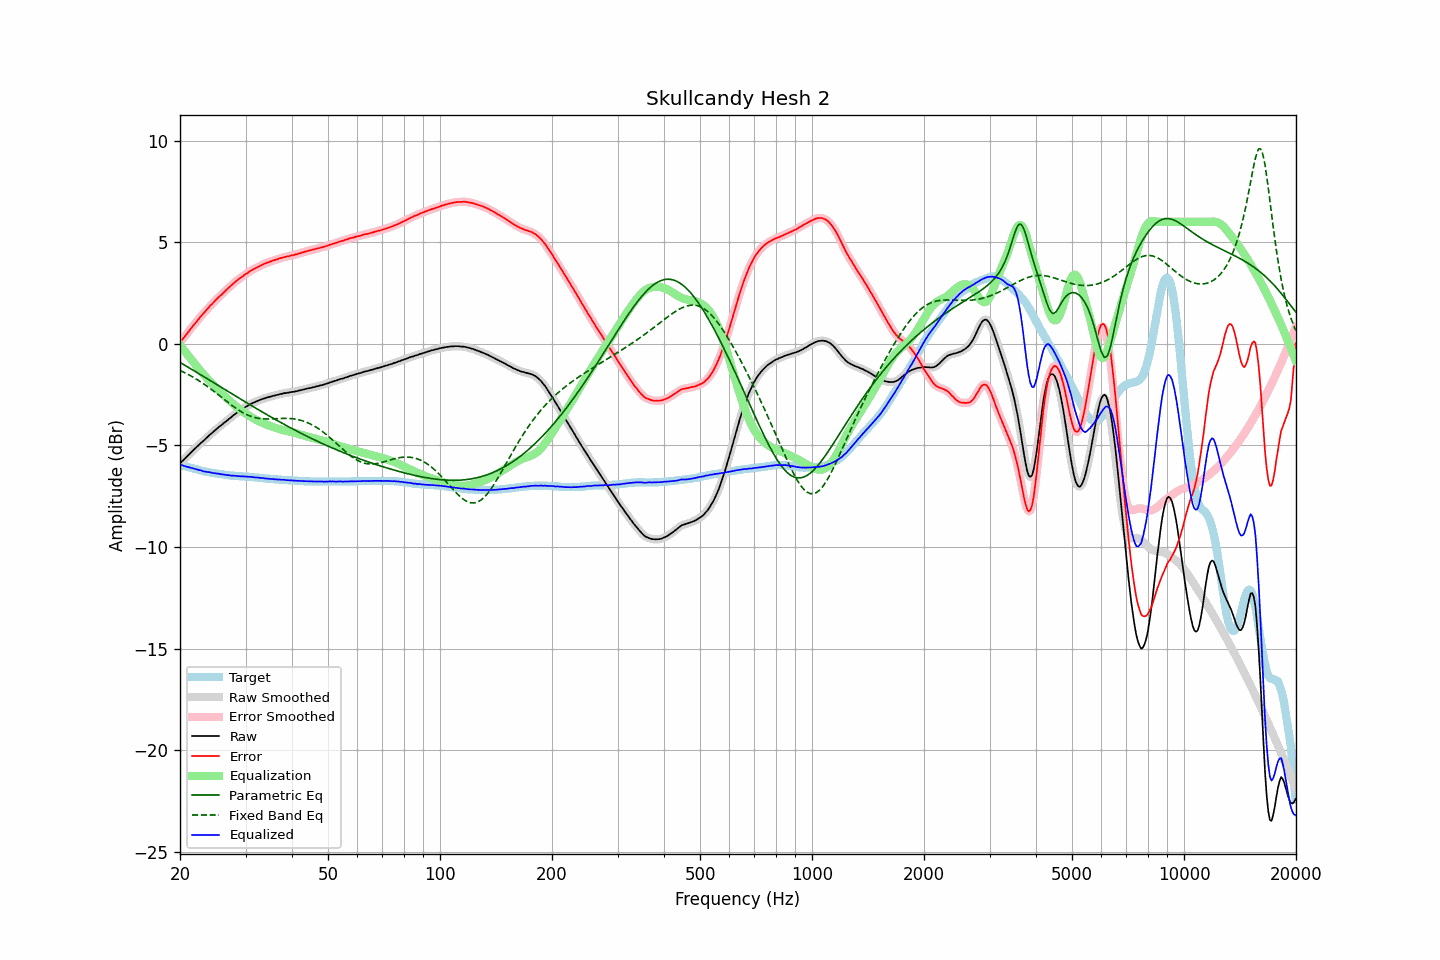

Data behind this chart, as committed beside it:
frequency, raw, error, smoothed, error_smoothed, equalization, parametric_eq, fixed_band_eq, equalized_raw, equalized_smoothed, target
20.00, -5.89, 0.06, -5.88, 0.06, -0.06, -0.92, -1.31, -5.94, -5.94, -5.95
20.20, -5.81, 0.16, -5.81, 0.16, -0.16, -0.96, -1.35, -5.97, -5.97, -5.97
20.40, -5.74, 0.26, -5.73, 0.26, -0.26, -1.01, -1.38, -6.00, -6.00, -6.00
20.61, -5.66, 0.36, -5.66, 0.36, -0.37, -1.05, -1.42, -6.02, -6.02, -6.02
20.81, -5.58, 0.46, -5.58, 0.47, -0.47, -1.10, -1.46, -6.04, -6.05, -6.04
21.02, -5.50, 0.57, -5.50, 0.57, -0.57, -1.15, -1.50, -6.06, -6.06, -6.07
21.23, -5.42, 0.67, -5.41, 0.67, -0.67, -1.20, -1.55, -6.09, -6.08, -6.09
21.44, -5.34, 0.77, -5.34, 0.77, -0.77, -1.24, -1.59, -6.10, -6.11, -6.11
21.66, -5.26, 0.87, -5.26, 0.87, -0.87, -1.29, -1.64, -6.13, -6.13, -6.13
21.87, -5.18, 0.96, -5.18, 0.96, -0.97, -1.34, -1.68, -6.15, -6.15, -6.15
22.09, -5.11, 1.06, -5.11, 1.06, -1.07, -1.39, -1.73, -6.17, -6.17, -6.17
22.31, -5.04, 1.15, -5.03, 1.16, -1.16, -1.43, -1.78, -6.20, -6.19, -6.19
22.54, -4.96, 1.26, -4.96, 1.26, -1.26, -1.48, -1.83, -6.21, -6.21, -6.22
22.76, -4.88, 1.36, -4.88, 1.35, -1.35, -1.53, -1.88, -6.23, -6.23, -6.24
22.99, -4.82, 1.44, -4.81, 1.45, -1.44, -1.58, -1.93, -6.26, -6.26, -6.26
23.22, -4.75, 1.53, -4.74, 1.53, -1.53, -1.62, -1.99, -6.28, -6.28, -6.28
23.45, -4.67, 1.62, -4.67, 1.62, -1.63, -1.67, -2.04, -6.29, -6.30, -6.29
23.69, -4.60, 1.71, -4.59, 1.71, -1.71, -1.72, -2.10, -6.31, -6.31, -6.31
23.92, -4.52, 1.80, -4.52, 1.80, -1.80, -1.77, -2.15, -6.32, -6.32, -6.32
24.16, -4.45, 1.89, -4.45, 1.89, -1.89, -1.82, -2.21, -6.33, -6.33, -6.34
24.40, -4.38, 1.96, -4.38, 1.97, -1.97, -1.87, -2.27, -6.35, -6.35, -6.35
24.65, -4.31, 2.05, -4.31, 2.05, -2.05, -1.91, -2.33, -6.36, -6.36, -6.36
24.89, -4.24, 2.13, -4.24, 2.13, -2.13, -1.96, -2.39, -6.38, -6.37, -6.38
25.14, -4.18, 2.21, -4.17, 2.21, -2.21, -2.01, -2.45, -6.39, -6.38, -6.39
25.39, -4.11, 2.29, -4.11, 2.29, -2.29, -2.06, -2.52, -6.39, -6.40, -6.40
25.65, -4.05, 2.36, -4.05, 2.36, -2.36, -2.11, -2.58, -6.41, -6.41, -6.41
25.91, -3.99, 2.43, -3.98, 2.44, -2.44, -2.16, -2.64, -6.43, -6.42, -6.42
26.16, -3.92, 2.51, -3.92, 2.51, -2.51, -2.20, -2.70, -6.43, -6.44, -6.43
26.43, -3.86, 2.59, -3.86, 2.59, -2.59, -2.25, -2.77, -6.45, -6.45, -6.45
26.69, -3.80, 2.66, -3.79, 2.67, -2.66, -2.30, -2.83, -6.46, -6.46, -6.46
26.96, -3.73, 2.74, -3.73, 2.74, -2.74, -2.35, -2.89, -6.46, -6.47, -6.47
27.23, -3.67, 2.81, -3.67, 2.81, -2.81, -2.40, -2.95, -6.48, -6.48, -6.48
27.50, -3.61, 2.88, -3.60, 2.88, -2.88, -2.45, -3.01, -6.49, -6.49, -6.49
27.77, -3.54, 2.95, -3.54, 2.95, -2.95, -2.49, -3.07, -6.49, -6.49, -6.49
28.05, -3.48, 3.02, -3.48, 3.02, -3.02, -2.54, -3.13, -6.50, -6.50, -6.50
28.33, -3.42, 3.09, -3.41, 3.09, -3.09, -2.59, -3.18, -6.50, -6.50, -6.51
28.62, -3.36, 3.15, -3.36, 3.15, -3.15, -2.64, -3.24, -6.51, -6.51, -6.51
28.90, -3.31, 3.21, -3.31, 3.21, -3.21, -2.69, -3.29, -6.52, -6.52, -6.52
29.19, -3.26, 3.26, -3.25, 3.27, -3.27, -2.74, -3.34, -6.53, -6.52, -6.52
29.48, -3.20, 3.33, -3.20, 3.33, -3.33, -2.78, -3.38, -6.52, -6.53, -6.53
29.78, -3.15, 3.38, -3.15, 3.38, -3.38, -2.83, -3.43, -6.53, -6.53, -6.53
30.08, -3.10, 3.44, -3.10, 3.44, -3.44, -2.88, -3.47, -6.53, -6.54, -6.54
30.38, -3.06, 3.48, -3.05, 3.49, -3.49, -2.93, -3.51, -6.55, -6.54, -6.54
30.68, -3.01, 3.54, -3.01, 3.54, -3.54, -2.97, -3.54, -6.55, -6.55, -6.55
30.99, -2.96, 3.60, -2.96, 3.59, -3.59, -3.02, -3.57, -6.55, -6.55, -6.56
31.30, -2.93, 3.63, -2.92, 3.64, -3.64, -3.07, -3.60, -6.56, -6.56, -6.56
31.61, -2.89, 3.68, -2.89, 3.68, -3.68, -3.11, -3.62, -6.57, -6.57, -6.57
31.93, -2.86, 3.72, -2.85, 3.72, -3.72, -3.16, -3.64, -6.58, -6.58, -6.58
32.24, -2.82, 3.76, -2.82, 3.76, -3.77, -3.21, -3.66, -6.58, -6.58, -6.58
32.57, -2.79, 3.80, -2.79, 3.80, -3.81, -3.26, -3.67, -6.59, -6.59, -6.59
32.89, -2.76, 3.84, -2.75, 3.84, -3.84, -3.30, -3.68, -6.60, -6.60, -6.60
33.22, -2.73, 3.88, -2.73, 3.88, -3.88, -3.35, -3.69, -6.61, -6.61, -6.61
33.55, -2.70, 3.92, -2.70, 3.92, -3.92, -3.39, -3.70, -6.61, -6.62, -6.62
33.89, -2.68, 3.95, -2.67, 3.96, -3.95, -3.44, -3.70, -6.63, -6.62, -6.63
34.23, -2.65, 3.99, -2.65, 3.99, -3.98, -3.49, -3.70, -6.63, -6.63, -6.64
34.57, -2.63, 4.01, -2.63, 4.01, -4.01, -3.53, -3.70, -6.64, -6.64, -6.64
34.92, -2.61, 4.04, -2.60, 4.04, -4.04, -3.58, -3.70, -6.65, -6.65, -6.65
35.27, -2.59, 4.07, -2.58, 4.07, -4.07, -3.62, -3.70, -6.66, -6.66, -6.66
35.62, -2.56, 4.10, -2.56, 4.10, -4.10, -3.67, -3.69, -6.66, -6.66, -6.66
35.97, -2.55, 4.12, -2.54, 4.12, -4.13, -3.71, -3.69, -6.67, -6.67, -6.67
... 635 more rows
